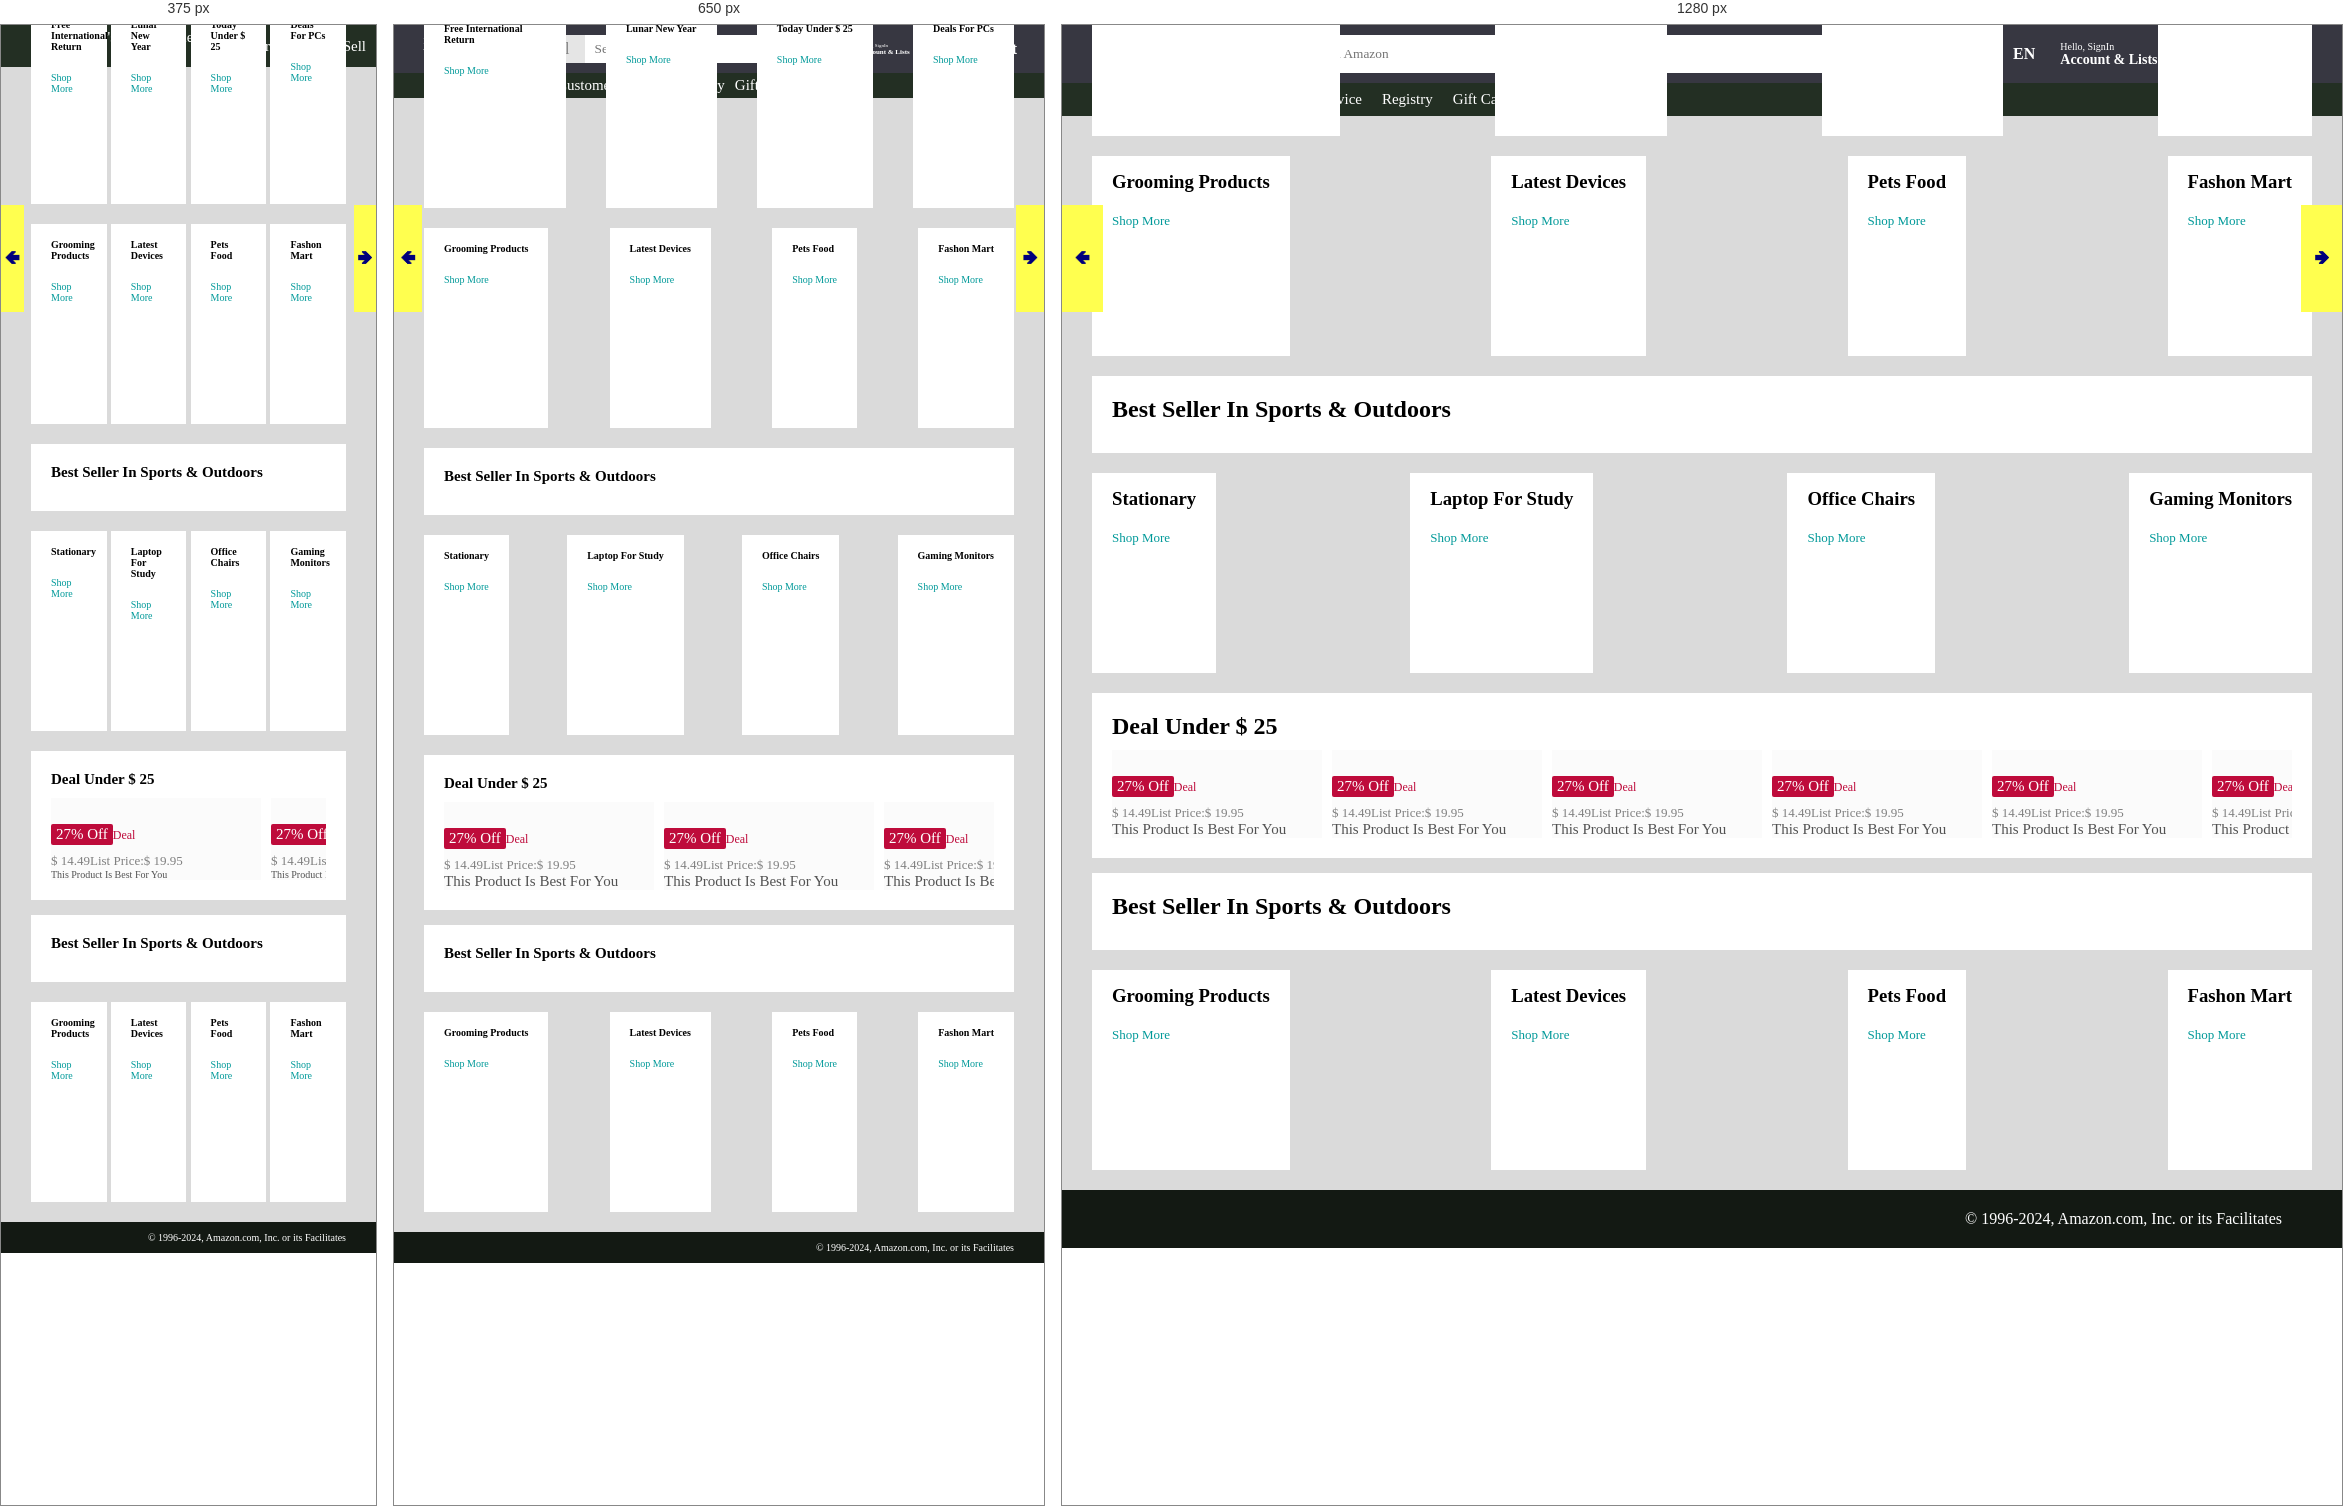
Rendered at 375 px, 650 px and 1280 px, left to right.

<!-- file: index.html -->
<!DOCTYPE html>
<html lang="en">
<head>
    <meta charset="UTF-8">
    <meta name="viewport" content="width=device-width, initial-scale=1.0">
    <title>Amazon Clone By Bullion Van</title>
    <link rel="stylesheet" href="style.css">
    
</head>
<body>
    <nav>
        <a href="/">
        <img src="./Asserts/amazon_logo.png" class="logo" width="100" alt="">
        </a>
        <div class="nav-country">
            <img src="./Asserts/location_icon.png" height="20" alt="">
            <div class="text-nav-country">
                <p >Deliver to</p>
                <h1>United Kingdom</h1>
            </div>
        </div>
        <div class="nav-search">
            <div class="nav-search-category">
                <p>All</p>
                <img src="./Asserts/dropdown_icon.png" height="12" alt="">
            </div>
            <input type="text" class="nav-search-input" placeholder="Search Amazon">
            <img src="./Asserts/search_icon.png" class="nav-search-icon" alt="">
        </div>
        <div class="nav-language">
            <img src="./Asserts/us_flag.png" width="25px" alt="">
            <p>EN</p>
            <img src="./Asserts/dropdown_icon.png" width="8px" alt="">
        </div>
        <div class="nav-text">
            <p>Hello, SignIn</p>
            <h1>Account & Lists<img src="./Asserts/dropdown_icon.png" width="8px" alt=""></h1>
        </div>
        <div class="nav-text">
            <p>Return</p>
            <h1>& Order</h1>
        </div>
        <a href="" class="nav-cart">
            <img src="./Asserts/cart_icon.png" width="35px" alt="">
            <h4>Cart</h4>
        </a>
    </nav>
 <div class="nav-bottom">
    <div>
    <img src="./Asserts/menu_icon.png" width="25px" alt="">
    <p>All</p>
    </div>
    <p>Today's Deals</p>
    <p>Customer Service</p>
    <p>Registry</p>
    <p>Gift Cards</p>
    <p>Sell</p>
 </div>
 
 <div class="header_slider">
    <a href="" class="control_prev">&#129144</a>
    <a href="" class="control_next">&#129146</a>
    <ul>
        <img src="./Asserts/header1.jpg" class="header-img" alt="">
        <img src="./Asserts/header2.jpg" class="header-img" alt="">
        <img src="./Asserts/header3.jpg" class="header-img" alt="">
        <img src="./Asserts/header4.jpg" class="header-img" alt="">
        <img src="./Asserts/header5.jpg" class="header-img" alt="">
        <img src="./Asserts/header6.jpg" class="header-img" alt="">
      
    </ul>
 </div>

 <div class="box-row header-box">
    <div class="box-col">
        <h3>Free International Return</h3>
        <img src="./Asserts/box1-1.jpg" alt="">
        <a href="/">Shop More</a>
    </div>
    <div class="box-col">
        <h3>Lunar New Year</h3>   
        <img src="./Asserts/box1-2.jpg" alt="">
        <a href="/">Shop More</a>
    </div>
    <div class="box-col">
        <h3>Today Under $ 25</h3>    
        <img src="./Asserts/box1-3.jpg" alt="">
        <a href="/">Shop More</a>
    </div>
    <div class="box-col">
        <h3>Deals For PCs</h3>    
        <img src="./Asserts/box1-4.jpg" alt="">
        <a href="/">Shop More</a>
    </div>
 </div>

 <div class="box-row ">
    <div class="box-col">
        <h3>Grooming Products</h3>
        <img src="./Asserts/box2-1.jpg" alt="">
        <a href="/">Shop More</a>
    </div>
    <div class="box-col">
        <h3>Latest Devices</h3>   
        <img src="./Asserts/box2-2.jpg" alt="">
        <a href="/">Shop More</a>
    </div>
    <div class="box-col">
        <h3>Pets Food</h3>    
        <img src="./Asserts/box2-3.jpg" alt="">
        <a href="/">Shop More</a>
    </div>
    <div class="box-col">
        <h3>Fashon Mart</h3>    
        <img src="./Asserts/box2-4.jpg" alt="">
        <a href="/">Shop More</a>
    </div>
 </div>


 <div class="product-slider">
    <h2>Best Seller In Sports & Outdoors</h2>
    <div class="product">
        <img src="./Asserts/product1-1.jpg" alt="">
        <img src="./Asserts/product1-2.jpg" alt="">
        <img src="./Asserts/product1-3.jpg" alt="">
        <img src="./Asserts/product1-4.jpg" alt="">
        <img src="./Asserts/product1-5.jpg" alt="">
        <img src="./Asserts/product1-6.jpg" alt="">
        <img src="./Asserts/product1-7.jpg" alt="">
        <img src="./Asserts/product1-8.jpg" alt="">
        <img src="./Asserts/product1-9.jpg" alt="">
        <img src="./Asserts/product1-10.jpg" alt="">
    </div>
 </div>

 <div class="box-row ">
    <div class="box-col">
        <h3>Stationary</h3>
        <img src="./Asserts/box3-1.jpg" alt="">
        <a href="/">Shop More</a>
    </div>
    <div class="box-col">
        <h3>Laptop For Study</h3>   
        <img src="./Asserts/box3-2.jpg" alt="">
        <a href="/">Shop More</a>
    </div>
    <div class="box-col">
        <h3>Office Chairs</h3>    
        <img src="./Asserts/box3-3.jpg" alt="">
        <a href="/">Shop More</a>
    </div>
    <div class="box-col">
        <h3>Gaming Monitors</h3>    
        <img src="./Asserts/box3-4.jpg" alt="">
        <a href="/">Shop More</a>
    </div>
 </div>


 <div class="product-slider-with-price">
    <h2>Deal Under $ 25</h2>
    <div class="product">
        <div class="product-card">
            <div class="product-img-container">
                <img src="./Asserts/product2-1.jpg" alt="">
            </div>
            <div class="product-offer">
                <p>27% Off</p><span>Deal</span>
            </div>
            <p class="product-price"> $ <span>14.49</span>List Price:$ 19.95</p>
            <h4>This Product Is Best For You</h4>
        </div>
        <div class="product-card">
            <div class="product-img-container">
                <img src="./Asserts/product2-2.jpg" alt="">
            </div>
            <div class="product-offer">
                <p>27% Off</p><span>Deal</span>
            </div>
            <p class="product-price"> $ <span>14.49</span>List Price:$ 19.95</p>
            <h4>This Product Is Best For You</h4>
        </div>
        <div class="product-card">
            <div class="product-img-container">
                <img src="./Asserts/product2-3.jpg" alt="">
            </div>
            <div class="product-offer">
                <p>27% Off</p><span>Deal</span>
            </div>
            <p class="product-price"> $ <span>14.49</span>List Price:$ 19.95</p>
            <h4>This Product Is Best For You</h4>
        </div>
        <div class="product-card">
            <div class="product-img-container">
                <img src="./Asserts/product2-4.jpg" alt="">
            </div>
            <div class="product-offer">
                <p>27% Off</p><span>Deal</span>
            </div>
            <p class="product-price"> $ <span>14.49</span>List Price:$ 19.95</p>
            <h4>This Product Is Best For You</h4>
        </div>
        <div class="product-card">
            <div class="product-img-container">
                <img src="./Asserts/product2-5.jpg" alt="">
            </div>
            <div class="product-offer">
                <p>27% Off</p><span>Deal</span>
            </div>
            <p class="product-price"> $ <span>14.49</span>List Price:$ 19.95</p>
            <h4>This Product Is Best For You</h4>
        </div>
        <div class="product-card">
            <div class="product-img-container">
                <img src="./Asserts/product2-6.jpg" alt="">
            </div>
            <div class="product-offer">
                <p>27% Off</p><span>Deal</span>
            </div>
            <p class="product-price"> $ <span>14.49</span>List Price:$ 19.95</p>
            <h4>This Product Is Best For You</h4>
        </div>
        <div class="product-card">
            <div class="product-img-container">
                <img src="./Asserts/product2-7.jpg" alt="">
            </div>
            <div class="product-offer">
                <p>27% Off</p><span>Deal</span>
            </div>
            <p class="product-price"> $ <span>14.49</span>List Price:$ 19.95</p>
            <h4>This Product Is Best For You</h4>
        </div>
        <div class="product-card">
            <div class="product-img-container">
                <img src="./Asserts/product2-8.jpg" alt="">
            </div>
            <div class="product-offer">
                <p>27% Off</p><span>Deal</span>
            </div>
            <p class="product-price"> $ <span>14.49</span>List Price:$ 19.95</p>
            <h4>This Product Is Best For You</h4>
        </div>
        <div class="product-card">
            <div class="product-img-container">
                <img src="./Asserts/product2-9.jpg" alt="">
            </div>
            <div class="product-offer">
                <p>27% Off</p><span>Deal</span>
            </div>
            <p class="product-price"> $ <span>14.49</span>List Price:$ 19.95</p>
            <h4>This Product Is Best For You</h4>
        </div>
        <div class="product-card">
            <div class="product-img-container">
                <img src="./Asserts/product2-10.jpg" alt="">
            </div>
            <div class="product-offer">
                <p>27% Off</p><span>Deal</span>
            </div>
            <p class="product-price"> $ <span>14.49</span>List Price:$ 19.95</p>
            <h4>This Product Is Best For You</h4>
        </div>
        <div class="product-card">
            <div class="product-img-container">
                <img src="./Asserts/product2-11.jpg" alt="">
            </div>
            <div class="product-offer">
                <p>27% Off</p><span>Deal</span>
            </div>
            <p class="product-price"> $ <span>14.49</span>List Price:$ 19.95</p>
            <h4>This Product Is Best For You</h4>
        </div>
        <div class="product-card">
            <div class="product-img-container">
                <img src="./Asserts/product2-12.jpg" alt="">
            </div>
            <div class="product-offer">
                <p>27% Off</p><span>Deal</span>
            </div>
            <p class="product-price"> $ <span>14.49</span>List Price:$ 19.95</p>
            <h4>This Product Is Best For You</h4>
        </div>
    </div>
 </div>

 <div class="product-slider">
    <h2>Best Seller In Sports & Outdoors</h2>
    <div class="product">
        <img src="./Asserts/product1-1.jpg" alt="">
        <img src="./Asserts/product1-2.jpg" alt="">
        <img src="./Asserts/product1-3.jpg" alt="">
        <img src="./Asserts/product1-4.jpg" alt="">
        <img src="./Asserts/product1-5.jpg" alt="">
        <img src="./Asserts/product1-6.jpg" alt="">
        <img src="./Asserts/product1-7.jpg" alt="">
        <img src="./Asserts/product1-8.jpg" alt="">
        <img src="./Asserts/product1-9.jpg" alt="">
        <img src="./Asserts/product1-10.jpg" alt="">
    </div>
 </div>

 <div class="box-row ">
    <div class="box-col">
        <h3>Grooming Products</h3>
        <img src="./Asserts/box2-1.jpg" alt="">
        <a href="/">Shop More</a>
    </div>
    <div class="box-col">
        <h3>Latest Devices</h3>   
        <img src="./Asserts/box2-2.jpg" alt="">
        <a href="/">Shop More</a>
    </div>
    <div class="box-col">
        <h3>Pets Food</h3>    
        <img src="./Asserts/box2-3.jpg" alt="">
        <a href="/">Shop More</a>
    </div>
    <div class="box-col">
        <h3>Fashon Mart</h3>    
        <img src="./Asserts/box2-4.jpg" alt="">
        <a href="/">Shop More</a>
    </div>
 </div>

 <footer>
    <img src="./Asserts/amazon_logo.png" width="100" alt="">
    <p>&copy; 1996-2024, Amazon.com, Inc. or its Facilitates</p>
 </footer>

 <script src="script.js"></script>
</body>
</html>


/* @media block from style.css */
@media (max-width:800px) {
   .logo{
      width: 50px;
   }
   .nav-country{
      margin-left: 9px;
      font-size: 9px;
  }
  .text-nav-country p h1{
   font-size: 12px;
  }
 
  .nav-search{
      flex: 1;
      display: flex;
      align-items: center;
      background: #fff;
      color: gray;
      max-width: 1000px;
      margin-left: 9px;
      border-radius: 4px;
  }
  .nav-search-category{
      padding: 5px 10px;
      gap: 5px;

  }
  .nav-search-input{
      padding-left: 10px;
  }
  .nav-search-icon{
      max-width: 35px;
      padding: 10px;
      border-radius: 0 4px 4px 0;
  }
  .nav-language{
      gap: 2px;
      font-weight: 300;
      margin-left: 7px;
  }
  .nav-text{
      margin-left: 7px;
  }
  .nav-text p{
      font-size: 5px;
  }
   .nav-text h1{
      font-size: 7px;
   }
   .nav-cart{
      margin: 0px 7px;
      display: flex;
      align-items: center;
   }
   .nav-bottom{
      gap: 10px;
      padding: 4px 10px;
      font-size: 15px;
   }


   .header-box{
      margin-top: -10vh;
   }
 
   .product-slider h2{
      font-size: 15px;
   }
   .product-slider-with-price h2{
      font-size: 15px;
   }

   .box-col h3{
      font-size: 10px;
   }
   .box-col a{
      font-size: 10px;
      color: #009999;
  }
  footer{
   justify-content: space-between;
   align-items: center;
   display: flex;
   color: #fff;
   background: #131913;
   padding: 10px 30px;
}

footer p{
   font-size: 10px;
}
footer img{
   width: 45px;
}
.product img{
   width: 65px;
}

 }

/* @media block from style.css */
@media (max-width:500px) {
   nav{
      display: none;
   }
   .header-box{
      margin-top: -7vh;
   }
   .product-card h4{
      font-size: 10px;
   }
   .product-slider h2{
      font-size: 15px;
   }
   .product-slider-with-price h2{
      font-size: 15px;
   }
   .product img{
      width: 45px;
   }
   .box-col h3{
      font-size: 10px;
   }
   .box-col a{
      font-size: 10px;
      color: #009999;
  }
  footer{
   justify-content: space-between;
   align-items: center;
   display: flex;
   color: #fff;
   background: #131913;
   padding: 10px 30px;
}

footer p{
   font-size: 10px;
}
footer img{
   width: 45px;
}

 }